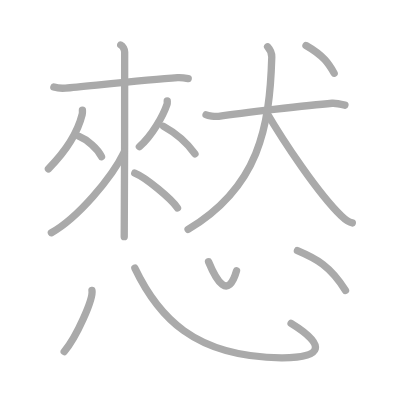
t = 0.00 s
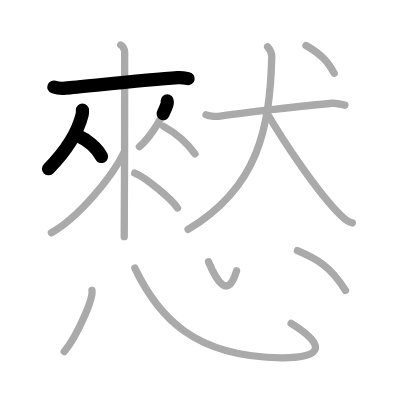
t = 3.25 s
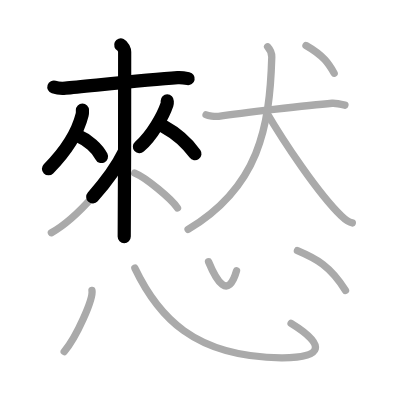
t = 6.50 s
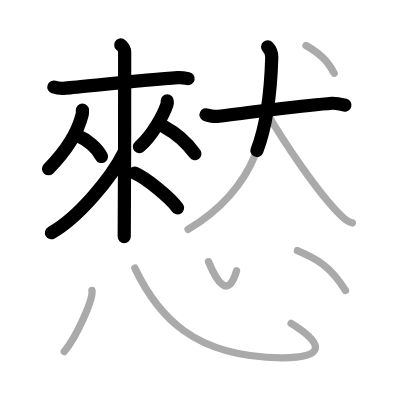
t = 9.50 s
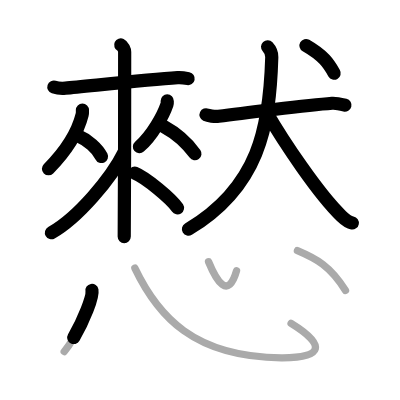
t = 12.75 s
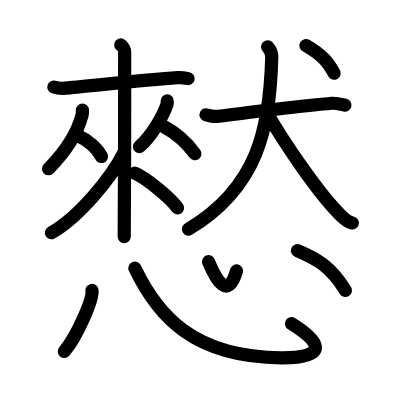
t = 16.00 s

The animated SVG that drew these frames (rendered in a browser with its animation timeline set to each time). Animation: 16 SMIL elements (animate=16); one cycle of 16.00 s.

<?xml version="1.0" standalone="no"?>
<!DOCTYPE svg PUBLIC "-//W3C//DTD SVG 1.1//EN"   "http://www.w3.org/Graphics/SVG/1.1/DTD/svg11.dtd">
<svg width="400px" height="400px"  version="1.1" xmlns="http://www.w3.org/2000/svg">
  <defs>
    <marker id="Triangle" viewBox="0 0 10 10" refX="0" refY="5" markerUnits="strokeWidth" markerWidth="3" style="stroke-opacity:0%;fill:#aaaaaa;" markerHeight="2" orient="auto">
      <path d="M 0 0 L 10 5 L 0 10 z" />
    </marker>
    
    <marker id="Arrow" viewBox="0 0 10 10" refX="5" refY="5" markerUnits="strokeWidth" markerWidth="1.8" style="stroke-opacity:0%;fill:#770000;" markerHeight="2" orient="auto">
      <path d="M 0 4 L 6 4 L 4 1 L 10 5 L 4 9 L 6 6 L 0 6 z" />
        <circle cx="5" cy="5" r="5" />
      </marker>
    
    <marker id="TriangleRed" viewBox="0 0 10 10" refX="0" refY="5" markerUnits="strokeWidth" markerWidth="3" style="stroke-opacity:0%;fill:#CC0000;" markerHeight="2" orient="auto">
      <path d="M 0 0 L 10 5 L 0 10 z" />
    </marker>
    
    <marker id="ArrowRed" viewBox="0 0 10 10" refX="5" refY="5" markerUnits="strokeWidth" markerWidth="1.8" style="stroke-opacity:0%;fill:#CC0000;" markerHeight="2" orient="auto">
      <path d="M 0 4 L 6 4 L 4 1 L 10 5 L 4 9 L 6 6 L 0 6 z" />
        <circle cx="5" cy="5" r="5" />
      </marker>
    
  </defs>
  
  <path style="fill:#ffffff; fill-opacity:100%; fill-rule:evenodd; stroke-width:0;" d="M 0 0 L 400px 0 L 400px 400px L 0 400px L 0 0" />

  <g transform="scale(3.6697247706422 3.6697247706422)">
<path style="fill:none; fill-opacity:0%; fill-rule:evenodd; stroke:#aaaaaa; stroke-opacity:100%; stroke-width: 1.5pt; stroke-linejoin:round; stroke-linecap:round;" d="M14.68 23.71c0.96 0.31 2.06 0.41 3.17 0.31c5.64-0.5 22.02-2.26 30.55-2.86c1.1-0.08 1.79 0.05 2.89 0.27"></path>
<path style="fill:none; fill-opacity:0%; fill-rule:evenodd; stroke:#aaaaaa; stroke-opacity:100%; stroke-width: 1.5pt; stroke-linejoin:round; stroke-linecap:round;" d="M22.46 29.99c0 0.41 0.05 0.75-0.07 1.22c-1.1 4.42-4.38 9.91-9.19 14.79"></path>
<path style="fill:none; fill-opacity:0%; fill-rule:evenodd; stroke:#aaaaaa; stroke-opacity:100%; stroke-width: 1.5pt; stroke-linejoin:round; stroke-linecap:round;" d="M21.56 37.17c2.21 0.89 5.02 3.26 6.1 5.5"></path>
<path style="fill:none; fill-opacity:0%; fill-rule:evenodd; stroke:#aaaaaa; stroke-opacity:100%; stroke-width: 1.5pt; stroke-linejoin:round; stroke-linecap:round;" d="M45.57 27.5c0 0.31 0.06 0.58-0.06 0.93c-1.04 3.05-4 8.47-7.53 11.54"></path>
<path style="fill:none; fill-opacity:0%; fill-rule:evenodd; stroke:#aaaaaa; stroke-opacity:100%; stroke-width: 1.5pt; stroke-linejoin:round; stroke-linecap:round;" d="M44.58 34.43c3.61 1.98 6.39 4.47 8.55 7.48"></path>
<path style="fill:none; fill-opacity:0%; fill-rule:evenodd; stroke:#aaaaaa; stroke-opacity:100%; stroke-width: 1.5pt; stroke-linejoin:round; stroke-linecap:round;" d="M32.9 12.25c0.6 0.29 1.07 1.3 1.07 1.9c0 6.15 0 46.69-0.12 50.35"></path>
<path style="fill:none; fill-opacity:0%; fill-rule:evenodd; stroke:#aaaaaa; stroke-opacity:100%; stroke-width: 1.5pt; stroke-linejoin:round; stroke-linecap:round;" d="M33.86 41.42c-3.45 7.11-12.69 17.97-19.86 22"></path>
<path style="fill:none; fill-opacity:0%; fill-rule:evenodd; stroke:#aaaaaa; stroke-opacity:100%; stroke-width: 1.5pt; stroke-linejoin:round; stroke-linecap:round;" d="M36.73 47.16c3.04 1.24 10.04 7.04 11.64 9.5"></path>
<path style="fill:none; fill-opacity:0%; fill-rule:evenodd; stroke:#aaaaaa; stroke-opacity:100%; stroke-width: 1.5pt; stroke-linejoin:round; stroke-linecap:round;" d="M56.15 31.28c0.54 0.25 2.38 0.56 3.43 0.41c5.45-0.76 24.33-3.03 30.91-3.55c0.75-0.06 1.82 0.1 3.5 0.52"></path>
<path style="fill:none; fill-opacity:0%; fill-rule:evenodd; stroke:#aaaaaa; stroke-opacity:100%; stroke-width: 1.5pt; stroke-linejoin:round; stroke-linecap:round;" d="M72.92 12.75c0.65 0.71 1.18 1.4 1.14 2.81C73.5 34.75 70.5 51 51.25 62.5"></path>
<path style="fill:none; fill-opacity:0%; fill-rule:evenodd; stroke:#aaaaaa; stroke-opacity:100%; stroke-width: 1.5pt; stroke-linejoin:round; stroke-linecap:round;" d="M72.37 30.18c4.89 8.41 14.4 22.65 20.64 28.65c1.64 1.58 2.24 1.78 3 1.92"></path>
<path style="fill:none; fill-opacity:0%; fill-rule:evenodd; stroke:#aaaaaa; stroke-opacity:100%; stroke-width: 1.5pt; stroke-linejoin:round; stroke-linecap:round;" d="M83.38 12.41c4.85 2.79 6.18 4.92 7.68 7.54"></path>
<path style="fill:none; fill-opacity:0%; fill-rule:evenodd; stroke:#aaaaaa; stroke-opacity:100%; stroke-width: 1.5pt; stroke-linejoin:round; stroke-linecap:round;" d="M25.06 79.13c0.42 2.35-4.2 12.75-7.56 16.67"></path>
<path style="fill:none; fill-opacity:0%; fill-rule:evenodd; stroke:#aaaaaa; stroke-opacity:100%; stroke-width: 1.5pt; stroke-linejoin:round; stroke-linecap:round;" d="M36.75 73.07c6.2 12.99 16 24.27 39.9 24.43c11.53 0.08 12.28-3.47 2.67-9.38"></path>
<path style="fill:none; fill-opacity:0%; fill-rule:evenodd; stroke:#aaaaaa; stroke-opacity:100%; stroke-width: 1.5pt; stroke-linejoin:round; stroke-linecap:round;" d="M56.83 71.32c2.17 5.25 5.32 10.5 7.63 2.46"></path>
<path style="fill:none; fill-opacity:0%; fill-rule:evenodd; stroke:#aaaaaa; stroke-opacity:100%; stroke-width: 1.5pt; stroke-linejoin:round; stroke-linecap:round;" d="M81.05 68.3c5.11 2.17 8.95 4.15 13.1 10.86"></path>

<path style="fill:none; fill-opacity:0%; fill-rule:evenodd; stroke:#000000; stroke-opacity:100%; stroke-width: 2.7pt; stroke-linejoin:round; stroke-linecap:round;" d="M14.68 23.71c0.96 0.31 2.06 0.41 3.17 0.31c5.64-0.5 22.02-2.26 30.55-2.86c1.1-0.08 1.79 0.05 2.89 0.27" pathLength="100" stroke-dashoffset="100" stroke-dasharray="100 105"><animate id="dashAnim1" attributeName="stroke-dashoffset" from="100" to="0" dur="1s" calcMode="linear" fill="freeze"/></path>
<path style="fill:none; fill-opacity:0%; fill-rule:evenodd; stroke:#000000; stroke-opacity:100%; stroke-width: 2.7pt; stroke-linejoin:round; stroke-linecap:round;" d="M22.46 29.99c0 0.41 0.05 0.75-0.07 1.22c-1.1 4.42-4.38 9.91-9.19 14.79" pathLength="100" stroke-dashoffset="100" stroke-dasharray="100 105"><animate id="dashAnim2" attributeName="stroke-dashoffset" from="100" to="0" dur="1s" calcMode="linear" begin="dashAnim1.end" fill="freeze"/></path>
<path style="fill:none; fill-opacity:0%; fill-rule:evenodd; stroke:#000000; stroke-opacity:100%; stroke-width: 2.7pt; stroke-linejoin:round; stroke-linecap:round;" d="M21.56 37.17c2.21 0.89 5.02 3.26 6.1 5.5" pathLength="100" stroke-dashoffset="100" stroke-dasharray="100 105"><animate id="dashAnim3" attributeName="stroke-dashoffset" from="100" to="0" dur="1s" calcMode="linear" begin="dashAnim2.end" fill="freeze"/></path>
<path style="fill:none; fill-opacity:0%; fill-rule:evenodd; stroke:#000000; stroke-opacity:100%; stroke-width: 2.7pt; stroke-linejoin:round; stroke-linecap:round;" d="M45.57 27.5c0 0.31 0.06 0.58-0.06 0.93c-1.04 3.05-4 8.47-7.53 11.54" pathLength="100" stroke-dashoffset="100" stroke-dasharray="100 105"><animate id="dashAnim4" attributeName="stroke-dashoffset" from="100" to="0" dur="1s" calcMode="linear" begin="dashAnim3.end" fill="freeze"/></path>
<path style="fill:none; fill-opacity:0%; fill-rule:evenodd; stroke:#000000; stroke-opacity:100%; stroke-width: 2.7pt; stroke-linejoin:round; stroke-linecap:round;" d="M44.58 34.43c3.61 1.98 6.39 4.47 8.55 7.48" pathLength="100" stroke-dashoffset="100" stroke-dasharray="100 105"><animate id="dashAnim5" attributeName="stroke-dashoffset" from="100" to="0" dur="1s" calcMode="linear" begin="dashAnim4.end" fill="freeze"/></path>
<path style="fill:none; fill-opacity:0%; fill-rule:evenodd; stroke:#000000; stroke-opacity:100%; stroke-width: 2.7pt; stroke-linejoin:round; stroke-linecap:round;" d="M32.9 12.25c0.6 0.29 1.07 1.3 1.07 1.9c0 6.15 0 46.69-0.12 50.35" pathLength="100" stroke-dashoffset="100" stroke-dasharray="100 105"><animate id="dashAnim6" attributeName="stroke-dashoffset" from="100" to="0" dur="1s" calcMode="linear" begin="dashAnim5.end" fill="freeze"/></path>
<path style="fill:none; fill-opacity:0%; fill-rule:evenodd; stroke:#000000; stroke-opacity:100%; stroke-width: 2.7pt; stroke-linejoin:round; stroke-linecap:round;" d="M33.86 41.42c-3.45 7.11-12.69 17.97-19.86 22" pathLength="100" stroke-dashoffset="100" stroke-dasharray="100 105"><animate id="dashAnim7" attributeName="stroke-dashoffset" from="100" to="0" dur="1s" calcMode="linear" begin="dashAnim6.end" fill="freeze"/></path>
<path style="fill:none; fill-opacity:0%; fill-rule:evenodd; stroke:#000000; stroke-opacity:100%; stroke-width: 2.7pt; stroke-linejoin:round; stroke-linecap:round;" d="M36.73 47.16c3.04 1.24 10.04 7.04 11.64 9.5" pathLength="100" stroke-dashoffset="100" stroke-dasharray="100 105"><animate id="dashAnim8" attributeName="stroke-dashoffset" from="100" to="0" dur="1s" calcMode="linear" begin="dashAnim7.end" fill="freeze"/></path>
<path style="fill:none; fill-opacity:0%; fill-rule:evenodd; stroke:#000000; stroke-opacity:100%; stroke-width: 2.7pt; stroke-linejoin:round; stroke-linecap:round;" d="M56.15 31.28c0.54 0.25 2.38 0.56 3.43 0.41c5.45-0.76 24.33-3.03 30.91-3.55c0.75-0.06 1.82 0.1 3.5 0.52" pathLength="100" stroke-dashoffset="100" stroke-dasharray="100 105"><animate id="dashAnim9" attributeName="stroke-dashoffset" from="100" to="0" dur="1s" calcMode="linear" begin="dashAnim8.end" fill="freeze"/></path>
<path style="fill:none; fill-opacity:0%; fill-rule:evenodd; stroke:#000000; stroke-opacity:100%; stroke-width: 2.7pt; stroke-linejoin:round; stroke-linecap:round;" d="M72.92 12.75c0.65 0.71 1.18 1.4 1.14 2.81C73.5 34.75 70.5 51 51.25 62.5" pathLength="100" stroke-dashoffset="100" stroke-dasharray="100 105"><animate id="dashAnim10" attributeName="stroke-dashoffset" from="100" to="0" dur="1s" calcMode="linear" begin="dashAnim9.end" fill="freeze"/></path>
<path style="fill:none; fill-opacity:0%; fill-rule:evenodd; stroke:#000000; stroke-opacity:100%; stroke-width: 2.7pt; stroke-linejoin:round; stroke-linecap:round;" d="M72.37 30.18c4.89 8.41 14.4 22.65 20.64 28.65c1.64 1.58 2.24 1.78 3 1.92" pathLength="100" stroke-dashoffset="100" stroke-dasharray="100 105"><animate id="dashAnim11" attributeName="stroke-dashoffset" from="100" to="0" dur="1s" calcMode="linear" begin="dashAnim10.end" fill="freeze"/></path>
<path style="fill:none; fill-opacity:0%; fill-rule:evenodd; stroke:#000000; stroke-opacity:100%; stroke-width: 2.7pt; stroke-linejoin:round; stroke-linecap:round;" d="M83.38 12.41c4.85 2.79 6.18 4.92 7.68 7.54" pathLength="100" stroke-dashoffset="100" stroke-dasharray="100 105"><animate id="dashAnim12" attributeName="stroke-dashoffset" from="100" to="0" dur="1s" calcMode="linear" begin="dashAnim11.end" fill="freeze"/></path>
<path style="fill:none; fill-opacity:0%; fill-rule:evenodd; stroke:#000000; stroke-opacity:100%; stroke-width: 2.7pt; stroke-linejoin:round; stroke-linecap:round;" d="M25.06 79.13c0.42 2.35-4.2 12.75-7.56 16.67" pathLength="100" stroke-dashoffset="100" stroke-dasharray="100 105"><animate id="dashAnim13" attributeName="stroke-dashoffset" from="100" to="0" dur="1s" calcMode="linear" begin="dashAnim12.end" fill="freeze"/></path>
<path style="fill:none; fill-opacity:0%; fill-rule:evenodd; stroke:#000000; stroke-opacity:100%; stroke-width: 2.7pt; stroke-linejoin:round; stroke-linecap:round;" d="M36.75 73.07c6.2 12.99 16 24.27 39.9 24.43c11.53 0.08 12.28-3.47 2.67-9.38" pathLength="100" stroke-dashoffset="100" stroke-dasharray="100 105"><animate id="dashAnim14" attributeName="stroke-dashoffset" from="100" to="0" dur="1s" calcMode="linear" begin="dashAnim13.end" fill="freeze"/></path>
<path style="fill:none; fill-opacity:0%; fill-rule:evenodd; stroke:#000000; stroke-opacity:100%; stroke-width: 2.7pt; stroke-linejoin:round; stroke-linecap:round;" d="M56.83 71.32c2.17 5.25 5.32 10.5 7.63 2.46" pathLength="100" stroke-dashoffset="100" stroke-dasharray="100 105"><animate id="dashAnim15" attributeName="stroke-dashoffset" from="100" to="0" dur="1s" calcMode="linear" begin="dashAnim14.end" fill="freeze"/></path>
<path style="fill:none; fill-opacity:0%; fill-rule:evenodd; stroke:#000000; stroke-opacity:100%; stroke-width: 2.7pt; stroke-linejoin:round; stroke-linecap:round;" d="M81.05 68.3c5.11 2.17 8.95 4.15 13.1 10.86" pathLength="100" stroke-dashoffset="100" stroke-dasharray="100 105"><animate id="dashAnim16" attributeName="stroke-dashoffset" from="100" to="0" dur="1s" calcMode="linear" begin="dashAnim15.end" fill="freeze"/></path>

</g>

</svg>  
          
